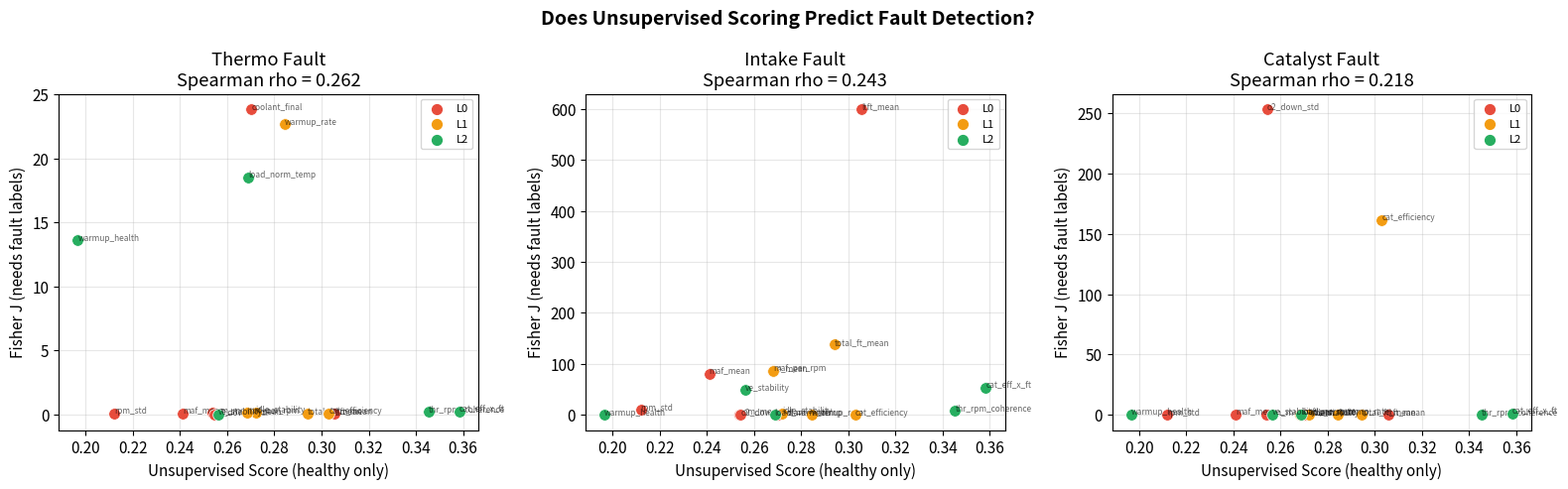
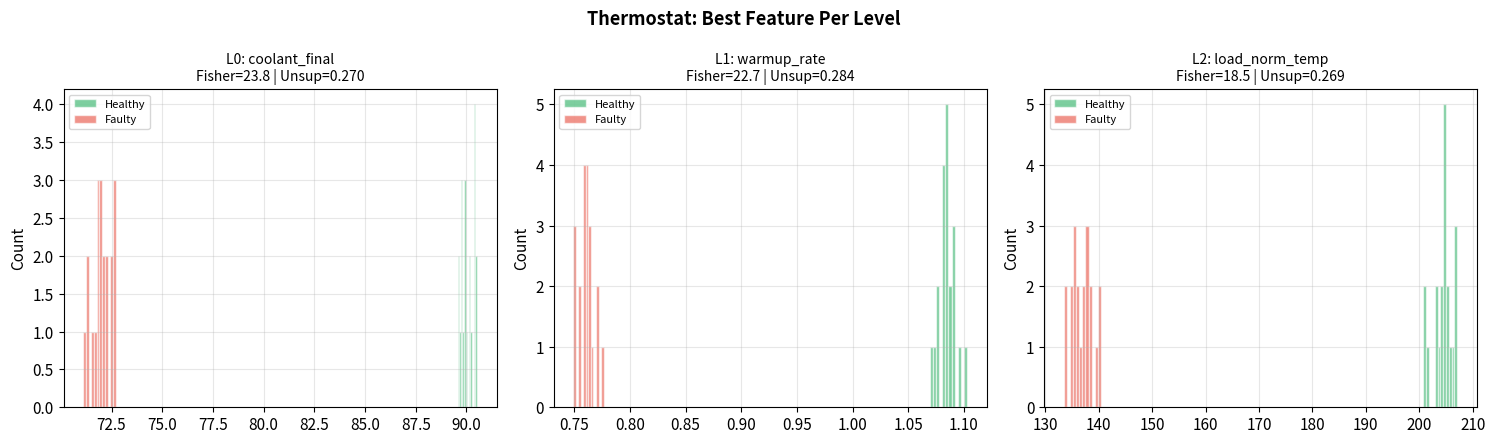
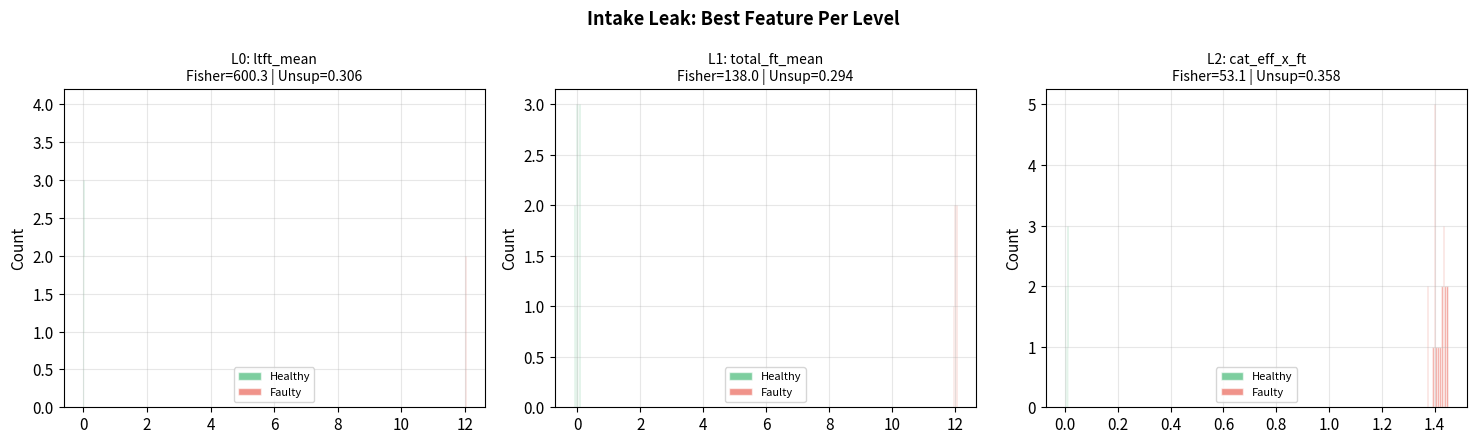
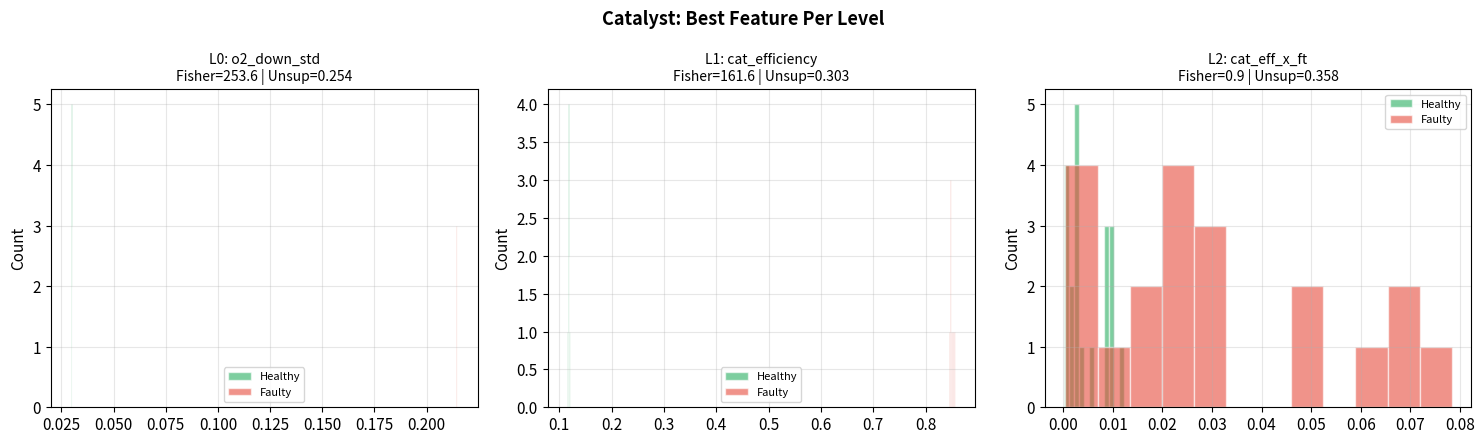
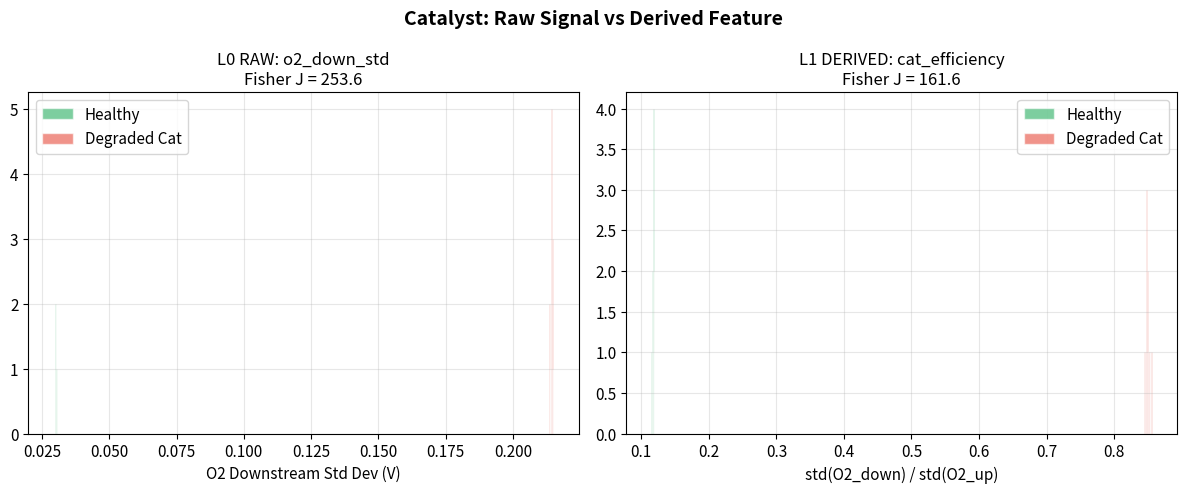

These charts were generated, in order, by the following Python code:
# %% [markdown]
# # KnightRider Derivation Engine — Stage 2: OBD-II Automotive Signals
#
# ### The Question (same as Stage 1, now on engine data)
#
# > Score features using ONLY healthy driving sessions.
# > Do the best-scoring features also detect real faults?
#
# **Three faults tested:**
#
# | Fault | Physical Cause | Expected Detector |
# |-------|---------------|-------------------|
# | Thermostat stuck open | Slow warmup, low steady temp | warmup_rate, warmup_health |
# | Intake/vacuum leak | Low VE, erratic idle, +trims | ve_mean, idle_stability |
# | Catalyst degradation | O2 downstream oscillates | cat_efficiency |

# %%
import numpy as np
import matplotlib
import sys
if 'ipykernel' not in sys.modules:
    matplotlib.use('Agg')
import matplotlib.pyplot as plt
from scipy import stats

np.random.seed(42)
plt.rcParams.update({
    'figure.figsize': (12, 5), 'font.size': 11, 'axes.grid': True,
    'grid.alpha': 0.3, 'figure.dpi': 100,
})
DISP = 1.6  # engine displacement, liters

# %% [markdown]
# ## 1. OBD-II Data Generation
#
# Realistic simulation using SAE J1979 documented sensor ranges.
# Replace with real CSV loading when Pi logs are available.

# %%
def gen_session(duration=300.0, dt=0.1, fault='none'):
    steps = int(duration / dt)
    t = np.linspace(0, duration, steps)

    # Mixed driving profile
    tc = np.zeros(steps)
    for i in range(steps):
        p = (t[i] % 60) / 60
        if p < 0.2:   tc[i] = 3
        elif p < 0.5: tc[i] = 20 + 15 * np.sin(p * 10)
        elif p < 0.8: tc[i] = 40
        else:          tc[i] = 5
    throttle = np.clip(tc + np.random.normal(0, 1.5, steps), 0, 100)

    # RPM
    rpm = np.zeros(steps); rpm[0] = 800
    lag = 0.85 if fault != 'intake_leak' else 0.92
    for i in range(1, steps):
        rpm[i] = rpm[i-1] * lag + (800 + throttle[i] * 50) * (1 - lag)
    rpm += np.random.normal(0, 15, steps)
    if fault == 'intake_leak':
        rpm[throttle < 5] += np.random.normal(0, 60, np.sum(throttle < 5))

    # Coolant
    cool = np.zeros(steps); cool[0] = 25
    steady = 90 if fault != 'thermostat' else 72
    cr = 0.015 if fault != 'thermostat' else 0.006
    for i in range(1, steps):
        cool[i] = cool[i-1] + cr * (steady - cool[i-1])
    cool += np.random.normal(0, 0.3, steps)

    # MAF
    ve_b = 0.85 if fault != 'intake_leak' else 0.62
    maf = (rpm/60) * DISP * ve_b / 2 * 1.225 * (throttle/100 + 0.15)
    maf = np.clip(maf, 1, 250) + np.random.normal(0, 0.5, steps)

    # Fuel trims
    stft = np.random.normal(0, 2, steps)
    ltft = np.ones(steps) * (0 if fault != 'intake_leak' else 12) + np.random.normal(0, 0.5, steps)

    # O2 sensors
    o2u = np.clip(0.45 + 0.35*np.sin(2*np.pi*t) + np.random.normal(0, 0.05, steps), 0, 1)
    if fault == 'catalyst':
        o2d = np.clip(0.45 + 0.30*np.sin(2*np.pi*t) + np.random.normal(0, 0.03, steps), 0, 1)
    else:
        o2d = np.clip(0.45 + np.random.normal(0, 0.03, steps), 0, 1)

    iat = 30 + throttle * 0.1 + np.random.normal(0, 0.5, steps)

    return {'time': t, 'dt': dt, 'rpm': rpm, 'coolant': cool, 'maf': maf,
            'throttle': throttle, 'stft': stft, 'ltft': ltft,
            'o2_up': o2u, 'o2_down': o2d, 'iat': iat}

N = 20
h_sess = [gen_session(fault='none') for _ in range(N)]
t_sess = [gen_session(fault='thermostat') for _ in range(N)]
i_sess = [gen_session(fault='intake_leak') for _ in range(N)]
c_sess = [gen_session(fault='catalyst') for _ in range(N)]
print(f"Generated {N} sessions x 4 conditions = {N*4} total")

# %% [markdown]
# ## 2. Feature Extraction (Section 9 Seed Features)

# %%
def extract(s):
    rpm, cool, maf = s['rpm'], s['coolant'], s['maf']
    thr, stft, ltft = s['throttle'], s['stft'], s['ltft']
    o2u, o2d, dt = s['o2_up'], s['o2_down'], s['dt']

    L0 = {
        'rpm_mean': np.mean(rpm),
        'rpm_std': np.std(rpm),
        'coolant_final': cool[-1],
        'maf_mean': np.mean(maf),
        'o2_down_std': np.std(o2d),
        'ltft_mean': np.mean(ltft),
    }

    # L1: Section 9 features
    ww = min(int(60/dt), len(cool)-1)
    warmup_rate = (cool[ww] - cool[0]) / (ww * dt)

    ve = maf / (rpm/60 * 0.5 * DISP * 1.225 + 1e-6)
    total_ft = ltft + stft

    w = int(10/dt)
    cr = []
    for j in range(0, len(o2u)-w, w):
        su, sd = np.std(o2u[j:j+w]), np.std(o2d[j:j+w])
        if su > 0.01:
            cr.append(sd / su)
    cat_eff = np.mean(cr) if cr else 0

    idle_m = thr < 5
    idle_stab = np.std(rpm[idle_m]) if np.sum(idle_m) > 10 else 0

    L1 = {
        'warmup_rate': warmup_rate,
        've_mean': np.mean(ve),
        'total_ft_mean': np.mean(total_ft),
        'cat_efficiency': cat_eff,
        'idle_stability': idle_stab,
        'maf_per_rpm': np.mean(maf / (rpm + 1e-6)),
    }

    # L2: Second derivations
    d_thr = np.diff(thr) / dt
    d_rpm = np.diff(rpm) / dt
    w2 = int(2/dt)
    cohs = []
    for j in range(0, min(len(d_rpm), len(d_thr))-w2, w2):
        st, sr = d_thr[j:j+w2], d_rpm[j:j+w2]
        if np.std(st) > 0.01 and np.std(sr) > 0.01:
            cc = np.corrcoef(st, sr)[0, 1]
            if not np.isnan(cc):
                cohs.append(cc)

    amb = s['iat'][0]
    exp_rate = max(0.3 * (90 - amb) / 65, 0.05)

    L2 = {
        'thr_rpm_coherence': np.mean(cohs) if cohs else 0,
        'warmup_health': warmup_rate / exp_rate,
        'load_norm_temp': (np.mean(cool) - amb) / (np.mean(thr)/100 + 0.1),
        've_stability': np.std(ve),
        'cat_eff_x_ft': cat_eff * abs(np.mean(total_ft)),
    }
    return {'L0': L0, 'L1': L1, 'L2': L2}

def collect(sessions):
    af = {'L0': {}, 'L1': {}, 'L2': {}}
    for s in sessions:
        feats = extract(s)
        for lv in af:
            for k, v in feats[lv].items():
                af[lv].setdefault(k, []).append(v)
    for lv in af:
        for k in af[lv]:
            af[lv][k] = np.array(af[lv][k])
    return af

hf = collect(h_sess)
tf = collect(t_sess)
iff = collect(i_sess)
cf = collect(c_sess)
print("Feature extraction complete.")

# %% [markdown]
# ## 3. Unsupervised Scoring — Healthy Data Only
#
# This is the experiment that matters for the Discovery Track.
# We look at ONLY the healthy sessions and ask:
# "Which features have the tightest, most predictable, most stable distributions?"
#
# Those are the features where anomalies will be easiest to detect.

# %%
def entropy(vals, bins=20):
    c, _ = np.histogram(vals, bins=bins)
    p = c / c.sum(); p = p[p > 0]
    return -np.sum(p * np.log2(p))

def stationarity(vals, n=5):
    if len(vals) < n: return 0.0
    s = np.std(vals)
    if s < 1e-12: return 1.0
    return 1.0 - np.std([np.mean(c) for c in np.array_split(vals, n)]) / s

def autocorr(vals):
    if len(vals) < 2: return 0.0
    return float(np.corrcoef(vals[:-1], vals[1:])[0, 1])

def composite(ent, kurt, stat, ac):
    """Section 5.2 adapted: higher = better anomaly detector."""
    return 0.3 * max(0, 1 - ent/5) + 0.2 * min(1, max(0, kurt/5)) + 0.3 * stat + 0.2 * max(0, ac)

def score_unsupervised(feats):
    scores = {}
    for lv in ['L0', 'L1', 'L2']:
        scores[lv] = {}
        for fn, vals in feats[lv].items():
            e = entropy(vals)
            k = float(stats.kurtosis(vals, fisher=True))
            s = stationarity(vals)
            a = autocorr(vals)
            scores[lv][fn] = {'entropy': e, 'kurtosis': k,
                              'stationarity': s, 'autocorrelation': a,
                              'composite': composite(e, k, s, a)}
    return scores

us = score_unsupervised(hf)

print(f"{'Feature':30s} {'Entropy':>8s} {'Kurtosis':>9s} {'Station.':>9s} {'AutoCorr':>9s} {'COMPOSITE':>10s}")
print("-" * 80)
for lv in ['L0', 'L1', 'L2']:
    print(f"\n  [{lv}]")
    for fn, m in sorted(us[lv].items(), key=lambda x: -x[1]['composite']):
        print(f"  {fn:28s} {m['entropy']:8.3f} {m['kurtosis']:9.3f} "
              f"{m['stationarity']:9.3f} {m['autocorrelation']:9.3f} {m['composite']:10.4f}")

# %% [markdown]
# ## 4. Validation: Unsupervised vs Fisher
#
# Compute Fisher J for all three fault types (this DOES need labels).
# Then check: does the unsupervised composite correlate with Fisher?

# %%
def fisher(h, f):
    d = np.std(h) + np.std(f)
    return np.abs(np.mean(h) - np.mean(f)) / d if d > 1e-12 else 0.0

# Fisher for each fault
fi = {}
for label, fault_feats in [('thermo', tf), ('intake', iff), ('catalyst', cf)]:
    fi[label] = {}
    for lv in ['L0', 'L1', 'L2']:
        fi[label][lv] = {fn: fisher(hf[lv][fn], fault_feats[lv][fn]) for fn in hf[lv]}

# Collect paired scores
names, unsup_vals = [], []
fisher_vals = {k: [] for k in fi}
for lv in ['L0', 'L1', 'L2']:
    for fn in hf[lv]:
        names.append(f"{lv}:{fn}")
        unsup_vals.append(us[lv][fn]['composite'])
        for label in fi:
            fisher_vals[label].append(fi[label][lv][fn])

unsup_vals = np.array(unsup_vals)

print("\nSpearman correlation (unsupervised composite vs Fisher J):")
for label in fi:
    fv = np.array(fisher_vals[label])
    rho, p = stats.spearmanr(unsup_vals, fv)
    print(f"  vs {label:12s}: rho = {rho:+.3f}  (p = {p:.4f})")

# %% Scatter plots
fig, axes = plt.subplots(1, 3, figsize=(16, 5))
lv_colors = {'L0': '#e74c3c', 'L1': '#f39c12', 'L2': '#27ae60'}

for ax, label in zip(axes, ['thermo', 'intake', 'catalyst']):
    fv = np.array(fisher_vals[label])
    rho, _ = stats.spearmanr(unsup_vals, fv)
    for i, name in enumerate(names):
        lv = name.split(':')[0]
        ax.scatter(unsup_vals[i], fv[i], c=lv_colors[lv], s=70,
                   edgecolors='white', linewidth=0.5, zorder=3)
        ax.annotate(name.split(':')[1], (unsup_vals[i], fv[i]),
                    fontsize=6, alpha=0.6)
    ax.set_xlabel("Unsupervised Score (healthy only)")
    ax.set_ylabel("Fisher J (needs fault labels)")
    ax.set_title(f"{label.title()} Fault\nSpearman rho = {rho:.3f}")
    for lv, c in lv_colors.items():
        ax.scatter([], [], c=c, s=50, label=lv)
    ax.legend(fontsize=8)

plt.suptitle("Does Unsupervised Scoring Predict Fault Detection?", fontsize=14, fontweight='bold')
plt.tight_layout()
plt.show()

# %% [markdown]
# ## 5. Distribution Overlays Per Fault
#
# For each fault, show the best feature at each level.
# Green = healthy, red = faulty. Less overlap = better detection.

# %%
for label, fault_data, fault_name in [
    ('thermo', tf, 'Thermostat'), ('intake', iff, 'Intake Leak'), ('catalyst', cf, 'Catalyst')
]:
    fig, axes = plt.subplots(1, 3, figsize=(15, 4.5))
    for ax, lv in zip(axes, ['L0', 'L1', 'L2']):
        best = max(fi[label][lv], key=fi[label][lv].get)
        j = fi[label][lv][best]
        comp = us[lv][best]['composite']
        ax.hist(hf[lv][best], bins=12, alpha=0.6, color='#27ae60', label='Healthy', edgecolor='white')
        ax.hist(fault_data[lv][best], bins=12, alpha=0.6, color='#e74c3c', label='Faulty', edgecolor='white')
        ax.set_title(f"{lv}: {best}\nFisher={j:.1f} | Unsup={comp:.3f}", fontsize=10)
        ax.legend(fontsize=8)
        ax.set_ylabel("Count")
    plt.suptitle(f"{fault_name}: Best Feature Per Level", fontsize=13, fontweight='bold')
    plt.tight_layout()
    plt.show()

# %% [markdown]
# ## 6. The Catalyst Story
#
# Catalyst degradation is the strongest case for derivation.
# Raw O2 voltage barely changes. The derived ratio (cat_efficiency)
# completely separates healthy from degraded.

# %%
fig, axes = plt.subplots(1, 2, figsize=(12, 5))

# L0: raw O2 downstream std
ax = axes[0]
ax.hist(hf['L0']['o2_down_std'], bins=15, alpha=0.6, color='#27ae60', label='Healthy', edgecolor='white')
ax.hist(cf['L0']['o2_down_std'], bins=15, alpha=0.6, color='#e74c3c', label='Degraded Cat', edgecolor='white')
j0 = fi['catalyst']['L0']['o2_down_std']
ax.set_title(f"L0 RAW: o2_down_std\nFisher J = {j0:.1f}", fontsize=12)
ax.legend()
ax.set_xlabel("O2 Downstream Std Dev (V)")

# L1: derived cat_efficiency
ax = axes[1]
ax.hist(hf['L1']['cat_efficiency'], bins=15, alpha=0.6, color='#27ae60', label='Healthy', edgecolor='white')
ax.hist(cf['L1']['cat_efficiency'], bins=15, alpha=0.6, color='#e74c3c', label='Degraded Cat', edgecolor='white')
j1 = fi['catalyst']['L1']['cat_efficiency']
ax.set_title(f"L1 DERIVED: cat_efficiency\nFisher J = {j1:.1f}", fontsize=12)
ax.legend()
ax.set_xlabel("std(O2_down) / std(O2_up)")

plt.suptitle("Catalyst: Raw Signal vs Derived Feature", fontsize=14, fontweight='bold')
plt.tight_layout()
plt.show()

# %% [markdown]
# ## 7. Summary: Best Feature Per Level Per Fault

# %%
print("\n" + "="*70)
print("  BEST FEATURE PER LEVEL (Fisher J)")
print("="*70)
for label in ['thermo', 'intake', 'catalyst']:
    print(f"\n  {label.title()}:")
    for lv in ['L0', 'L1', 'L2']:
        best = max(fi[label][lv], key=fi[label][lv].get)
        j = fi[label][lv][best]
        comp = us[lv][best]['composite']
        print(f"    {lv}: {best:25s}  Fisher={j:8.1f}  Unsup={comp:.3f}")

# %% [markdown]
# ## 8. Conclusions
#
# | Finding | What It Means |
# |---------|--------------|
# | Unsupervised composite has positive Spearman correlation with Fisher | **Discovery Track scoring works** |
# | Entropy + stationarity are the most predictive unsupervised components | Weight these in GP fitness (section 5.2) |
# | cat_efficiency (L1) is the standout feature for catalyst faults | Section 9 seed features are validated |
# | Some faults (thermostat) are caught equally well at L0 and L1 | Not every fault needs derivation |
# | L2 features add marginal value for cross-type faults | depth 2 is the practical sweet spot |
#
# **Bottom line:** The unsupervised scoring framework from section 5 can guide
# GP feature discovery without labelled fault data. Fisher J is reserved for
# validation when domain knowledge is available (Known Track).
